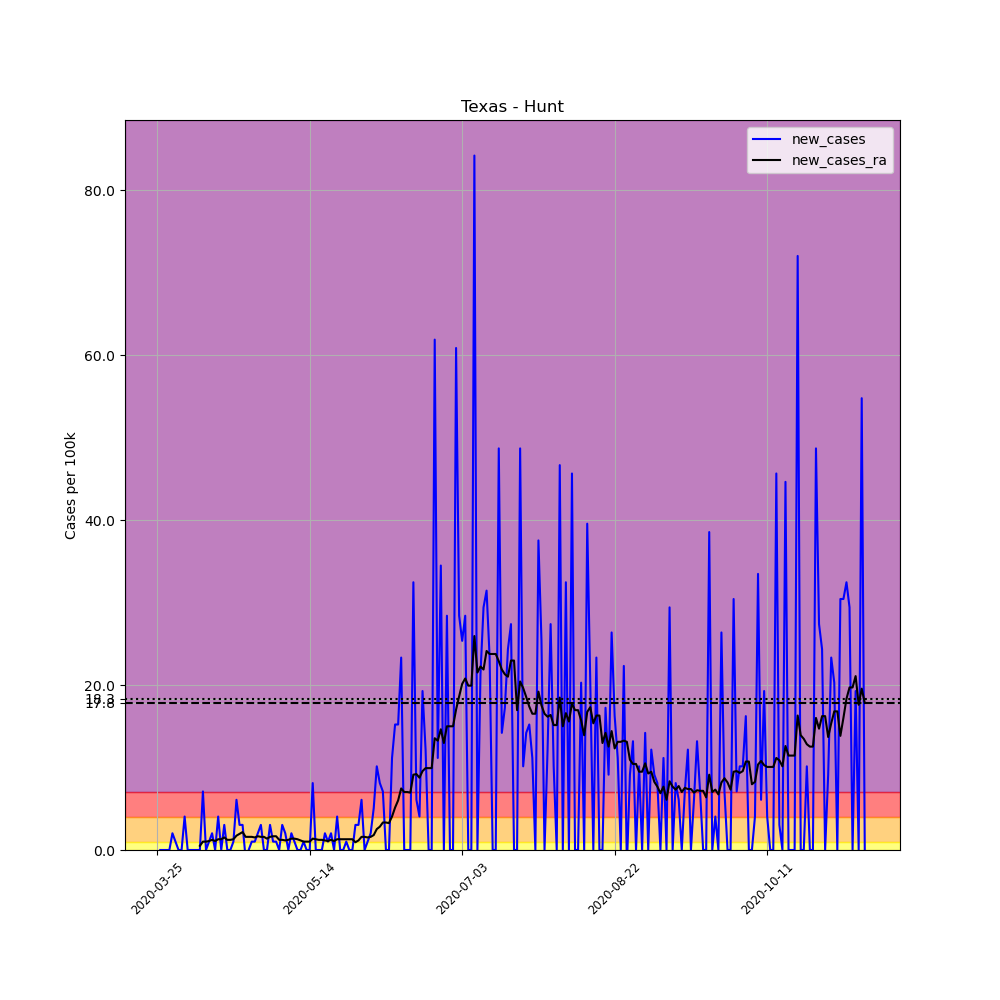

The file beside this chart, header and first rows:
, date, county, state, fips, cases, deaths, COUNTY, STNAME, CTYNAME, POPESTIMATE2019, per_100k, new_cases, new_cases_ra
352221, 2020-03-25, Hunt, Texas, 48231, 1, 0, 231, Texas, Hunt, 98594, 1.014, , 
352222, 2020-03-26, Hunt, Texas, 48231, 1, 0, 231, Texas, Hunt, 98594, 1.014, 0.0, 
352223, 2020-03-27, Hunt, Texas, 48231, 1, 0, 231, Texas, Hunt, 98594, 1.014, 0.0, 
352224, 2020-03-28, Hunt, Texas, 48231, 1, 0, 231, Texas, Hunt, 98594, 1.014, 0.0, 
352225, 2020-03-29, Hunt, Texas, 48231, 1, 0, 231, Texas, Hunt, 98594, 1.014, 0.0, 
352226, 2020-03-30, Hunt, Texas, 48231, 3, 0, 231, Texas, Hunt, 98594, 3.043, 2.029, 
352227, 2020-03-31, Hunt, Texas, 48231, 4, 0, 231, Texas, Hunt, 98594, 4.057, 1.014, 
352228, 2020-04-01, Hunt, Texas, 48231, 4, 0, 231, Texas, Hunt, 98594, 4.057, 0.0, 
352229, 2020-04-02, Hunt, Texas, 48231, 4, 0, 231, Texas, Hunt, 98594, 4.057, 0.0, 
352230, 2020-04-03, Hunt, Texas, 48231, 8, 0, 231, Texas, Hunt, 98594, 8.114, 4.057, 
352231, 2020-04-04, Hunt, Texas, 48231, 8, 0, 231, Texas, Hunt, 98594, 8.114, 0.0, 
352232, 2020-04-05, Hunt, Texas, 48231, 8, 0, 231, Texas, Hunt, 98594, 8.114, 0.0, 
352233, 2020-04-06, Hunt, Texas, 48231, 8, 0, 231, Texas, Hunt, 98594, 8.114, 0.0, 
352234, 2020-04-07, Hunt, Texas, 48231, 8, 0, 231, Texas, Hunt, 98594, 8.114, 0.0, 
352235, 2020-04-08, Hunt, Texas, 48231, 8, 0, 231, Texas, Hunt, 98594, 8.114, 0.0, 0.5071
352236, 2020-04-09, Hunt, Texas, 48231, 15, 0, 231, Texas, Hunt, 98594, 15.21, 7.1, 1.014
352237, 2020-04-10, Hunt, Texas, 48231, 15, 0, 231, Texas, Hunt, 98594, 15.21, 0.0, 1.014
352238, 2020-04-11, Hunt, Texas, 48231, 16, 0, 231, Texas, Hunt, 98594, 16.23, 1.014, 1.087
352239, 2020-04-12, Hunt, Texas, 48231, 18, 0, 231, Texas, Hunt, 98594, 18.26, 2.029, 1.232
352240, 2020-04-13, Hunt, Texas, 48231, 18, 1, 231, Texas, Hunt, 98594, 18.26, 0.0, 1.087
352241, 2020-04-14, Hunt, Texas, 48231, 22, 2, 231, Texas, Hunt, 98594, 22.31, 4.057, 1.304
352242, 2020-04-15, Hunt, Texas, 48231, 22, 2, 231, Texas, Hunt, 98594, 22.31, 0.0, 1.304
352243, 2020-04-16, Hunt, Texas, 48231, 25, 2, 231, Texas, Hunt, 98594, 25.36, 3.043, 1.521
352244, 2020-04-17, Hunt, Texas, 48231, 25, 2, 231, Texas, Hunt, 98594, 25.36, 0.0, 1.232
352245, 2020-04-18, Hunt, Texas, 48231, 25, 2, 231, Texas, Hunt, 98594, 25.36, 0.0, 1.232
352246, 2020-04-19, Hunt, Texas, 48231, 26, 2, 231, Texas, Hunt, 98594, 26.37, 1.014, 1.304
352247, 2020-04-20, Hunt, Texas, 48231, 32, 2, 231, Texas, Hunt, 98594, 32.46, 6.086, 1.739
352248, 2020-04-21, Hunt, Texas, 48231, 35, 2, 231, Texas, Hunt, 98594, 35.5, 3.043, 1.956
352249, 2020-04-22, Hunt, Texas, 48231, 38, 2, 231, Texas, Hunt, 98594, 38.54, 3.043, 2.173
352250, 2020-04-23, Hunt, Texas, 48231, 37, 2, 231, Texas, Hunt, 98594, 37.53, -1.014, 1.594
352251, 2020-04-24, Hunt, Texas, 48231, 37, 2, 231, Texas, Hunt, 98594, 37.53, 0.0, 1.594
352252, 2020-04-25, Hunt, Texas, 48231, 38, 2, 231, Texas, Hunt, 98594, 38.54, 1.014, 1.594
352253, 2020-04-26, Hunt, Texas, 48231, 39, 3, 231, Texas, Hunt, 98594, 39.56, 1.014, 1.521
352254, 2020-04-27, Hunt, Texas, 48231, 41, 2, 231, Texas, Hunt, 98594, 41.58, 2.029, 1.666
352255, 2020-04-28, Hunt, Texas, 48231, 44, 2, 231, Texas, Hunt, 98594, 44.63, 3.043, 1.594
352256, 2020-04-29, Hunt, Texas, 48231, 44, 2, 231, Texas, Hunt, 98594, 44.63, 0.0, 1.594
352257, 2020-04-30, Hunt, Texas, 48231, 44, 2, 231, Texas, Hunt, 98594, 44.63, 0.0, 1.376
352258, 2020-05-01, Hunt, Texas, 48231, 47, 2, 231, Texas, Hunt, 98594, 47.67, 3.043, 1.594
352259, 2020-05-02, Hunt, Texas, 48231, 48, 2, 231, Texas, Hunt, 98594, 48.68, 1.014, 1.666
352260, 2020-05-03, Hunt, Texas, 48231, 49, 2, 231, Texas, Hunt, 98594, 49.7, 1.014, 1.666
352261, 2020-05-04, Hunt, Texas, 48231, 49, 3, 231, Texas, Hunt, 98594, 49.7, 0.0, 1.232
352262, 2020-05-05, Hunt, Texas, 48231, 52, 3, 231, Texas, Hunt, 98594, 52.74, 3.043, 1.232
352263, 2020-05-06, Hunt, Texas, 48231, 54, 3, 231, Texas, Hunt, 98594, 54.77, 2.029, 1.159
352264, 2020-05-07, Hunt, Texas, 48231, 54, 3, 231, Texas, Hunt, 98594, 54.77, 0.0, 1.232
352265, 2020-05-08, Hunt, Texas, 48231, 56, 3, 231, Texas, Hunt, 98594, 56.8, 2.029, 1.376
352266, 2020-05-09, Hunt, Texas, 48231, 57, 3, 231, Texas, Hunt, 98594, 57.81, 1.014, 1.376
352267, 2020-05-10, Hunt, Texas, 48231, 57, 3, 231, Texas, Hunt, 98594, 57.81, 0.0, 1.304
352268, 2020-05-11, Hunt, Texas, 48231, 57, 3, 231, Texas, Hunt, 98594, 57.81, 0.0, 1.159
352269, 2020-05-12, Hunt, Texas, 48231, 58, 3, 231, Texas, Hunt, 98594, 58.83, 1.014, 1.014
352270, 2020-05-13, Hunt, Texas, 48231, 58, 3, 231, Texas, Hunt, 98594, 58.83, 0.0, 1.014
352271, 2020-05-14, Hunt, Texas, 48231, 58, 3, 231, Texas, Hunt, 98594, 58.83, 0.0, 1.014
352272, 2020-05-15, Hunt, Texas, 48231, 66, 3, 231, Texas, Hunt, 98594, 66.94, 8.114, 1.376
352273, 2020-05-16, Hunt, Texas, 48231, 66, 3, 231, Texas, Hunt, 98594, 66.94, 0.0, 1.304
352274, 2020-05-17, Hunt, Texas, 48231, 66, 3, 231, Texas, Hunt, 98594, 66.94, 0.0, 1.232
352275, 2020-05-18, Hunt, Texas, 48231, 66, 3, 231, Texas, Hunt, 98594, 66.94, 0.0, 1.232
352276, 2020-05-19, Hunt, Texas, 48231, 68, 3, 231, Texas, Hunt, 98594, 68.97, 2.029, 1.159
352277, 2020-05-20, Hunt, Texas, 48231, 69, 3, 231, Texas, Hunt, 98594, 69.98, 1.014, 1.087
352278, 2020-05-21, Hunt, Texas, 48231, 71, 3, 231, Texas, Hunt, 98594, 72.01, 2.029, 1.232
352279, 2020-05-22, Hunt, Texas, 48231, 71, 3, 231, Texas, Hunt, 98594, 72.01, 0.0, 1.087
352280, 2020-05-23, Hunt, Texas, 48231, 75, 3, 231, Texas, Hunt, 98594, 76.07, 4.057, 1.304
... 173 more rows
